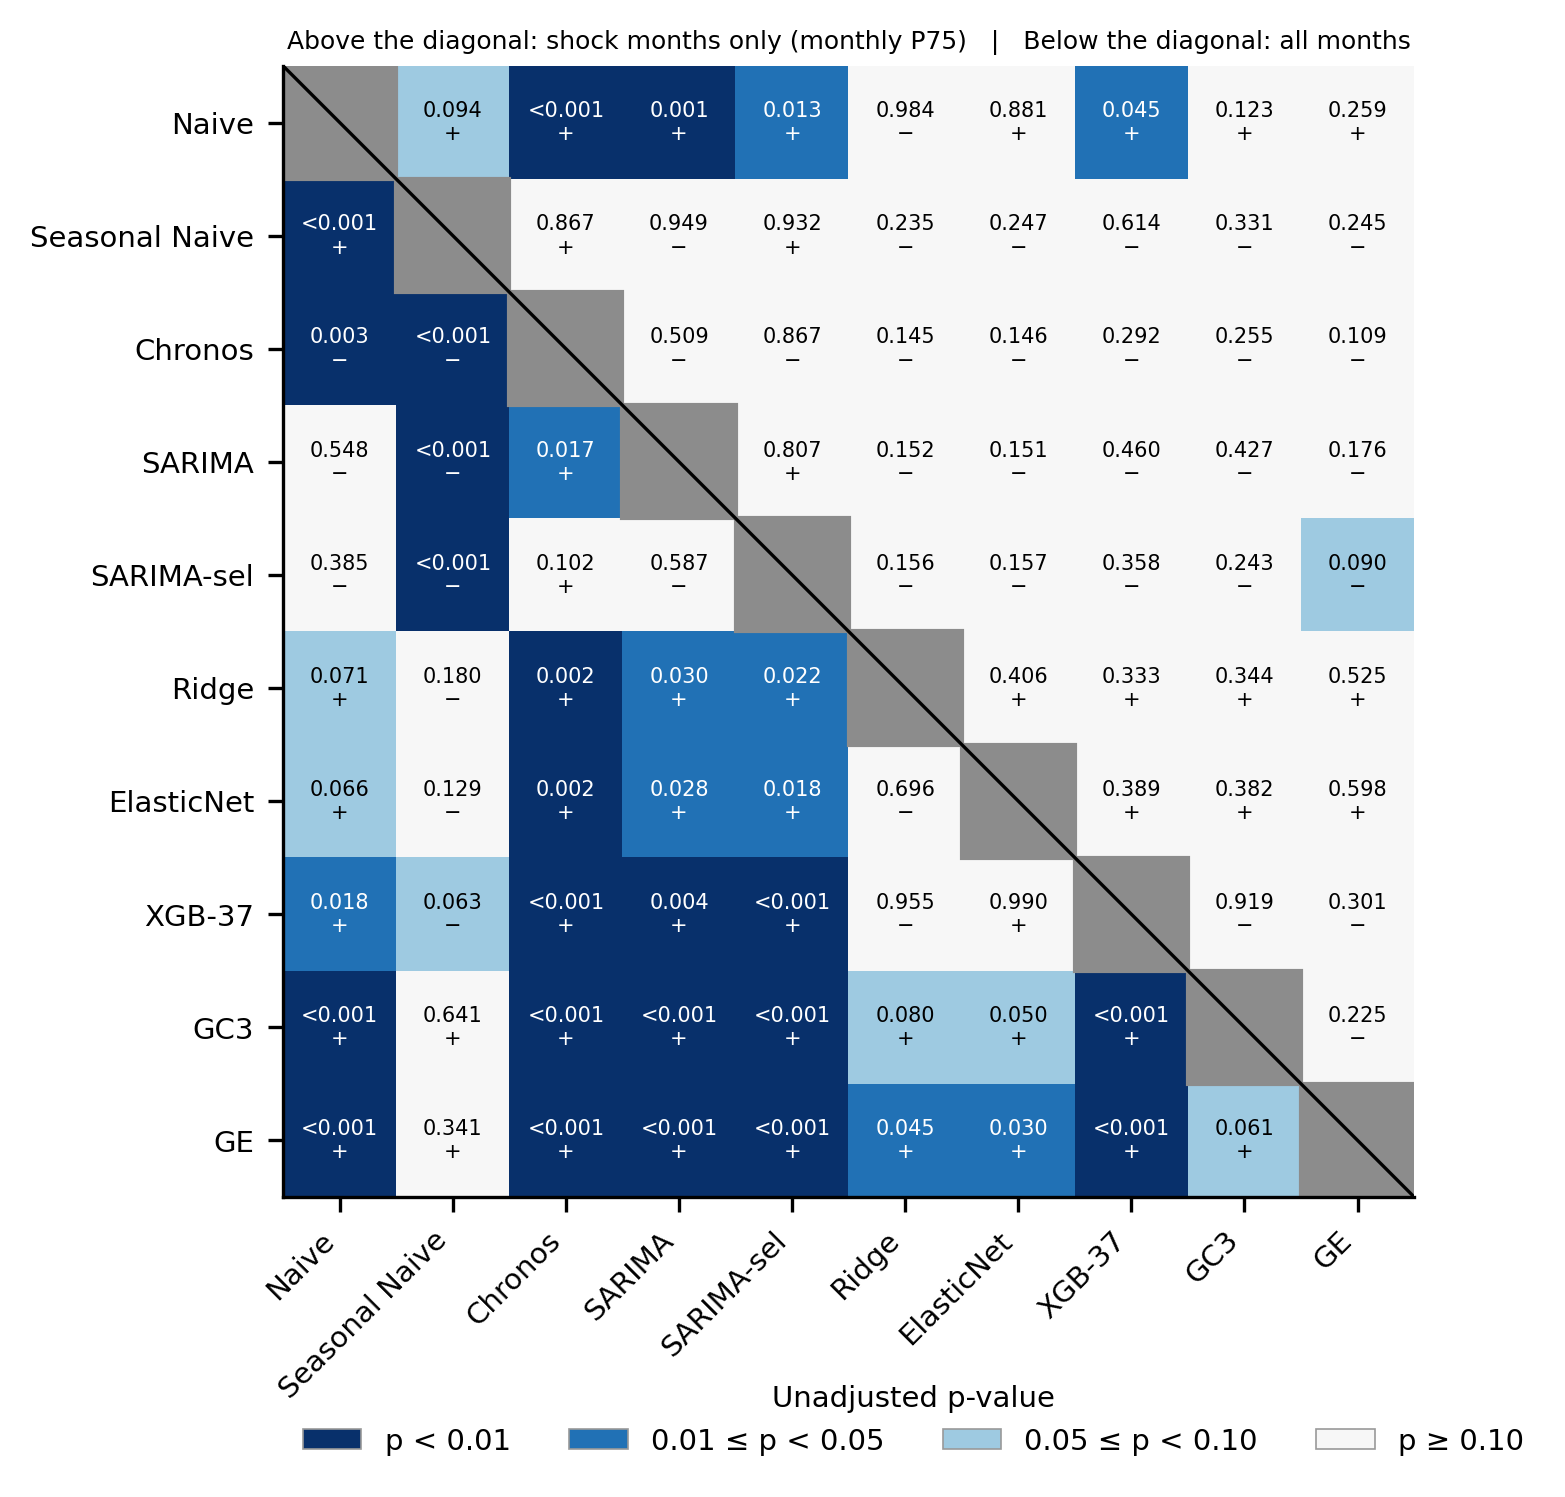

Values plotted in this chart, from the file beside it:
alcance, modelo_A, modelo_B, n, d_media, HLN, p, p_holm_exploratorio
global, Naive, Seasonal Naive, 60, -2451, -3.49, 0.0009219, 0.02858
global, Naive, Chronos, 60, 975.5, 3.123, 0.00277, 0.0748
global, Naive, SARIMA, 60, 263.3, 0.6036, 0.5484, 1.0
global, Naive, SARIMA-sel, 60, 418.2, 0.8748, 0.3852, 1.0
global, Naive, Ridge, 60, -1301, -1.84, 0.07085, 0.978
global, Naive, ElasticNet, 60, -1248, -1.871, 0.06635, 0.978
global, Naive, XGB-37, 60, -1257, -2.43, 0.01815, 0.429
global, Naive, GC3, 60, -2737, -3.914, 0.000238, 0.007854
global, Naive, GE, 60, -3119, -4.167, 0.0001023, 0.003582
global, Seasonal Naive, Chronos, 60, 3426, 5.78, 2.986186993e-07, 1.343784147e-05
global, Seasonal Naive, SARIMA, 60, 2714, 4.533, 2.89776751e-05, 0.001072
global, Seasonal Naive, SARIMA-sel, 60, 2869, 5.443, 1.061606746e-06, 4.458748332e-05
global, Seasonal Naive, Ridge, 60, 1150, 1.355, 0.1805, 1.0
global, Seasonal Naive, ElasticNet, 60, 1203, 1.542, 0.1285, 1.0
global, Seasonal Naive, XGB-37, 60, 1193, 1.894, 0.06307, 0.978
global, Seasonal Naive, GC3, 60, -286.4, -0.4688, 0.641, 1.0
global, Seasonal Naive, GE, 60, -668.6, -0.9602, 0.3409, 1.0
global, Chronos, SARIMA, 60, -712.2, -2.453, 0.01716, 0.429
global, Chronos, SARIMA-sel, 60, -557.3, -1.659, 0.1024, 1.0
global, Chronos, Ridge, 60, -2277, -3.207, 0.00217, 0.06076
global, Chronos, ElasticNet, 60, -2223, -3.321, 0.001541, 0.0447
global, Chronos, XGB-37, 60, -2233, -4.844, 9.580033011e-06, 0.0003736
global, Chronos, GC3, 60, -3713, -5.644, 4.989870017e-07, 2.145644107e-05
global, Chronos, GE, 60, -4095, -5.702, 4.021426661e-07, 1.769427731e-05
global, SARIMA, SARIMA-sel, 60, 154.9, 0.5458, 0.5873, 1.0
global, SARIMA, Ridge, 60, -1564, -2.217, 0.03049, 0.5978
global, SARIMA, ElasticNet, 60, -1511, -2.246, 0.02847, 0.5978
global, SARIMA, XGB-37, 60, -1521, -3.041, 0.003516, 0.09141
global, SARIMA, GC3, 60, -3001, -4.372, 5.080169315e-05, 0.001829
global, SARIMA, GE, 60, -3383, -4.642, 1.972288627e-05, 0.0007495
global, SARIMA-sel, Ridge, 60, -1719, -2.358, 0.02173, 0.478
global, SARIMA-sel, ElasticNet, 60, -1666, -2.437, 0.01786, 0.429
global, SARIMA-sel, XGB-37, 60, -1676, -3.63, 0.0005933, 0.01899
global, SARIMA-sel, GC3, 60, -3155, -5.147, 3.187325826e-06, 0.0001275
global, SARIMA-sel, GE, 60, -3538, -5.301, 1.804119804e-06, 7.396891195e-05
global, Ridge, ElasticNet, 60, 53.22, 0.392, 0.6964, 1.0
global, Ridge, XGB-37, 60, 43.69, 0.05712, 0.9546, 1.0
global, Ridge, GC3, 60, -1436, -1.779, 0.08034, 0.978
global, Ridge, GE, 60, -1818, -2.052, 0.04462, 0.8031
global, ElasticNet, XGB-37, 60, -9.538, -0.01314, 0.9896, 1.0
global, ElasticNet, GC3, 60, -1489, -1.997, 0.05049, 0.8583
global, ElasticNet, GE, 60, -1872, -2.228, 0.02971, 0.5978
global, XGB-37, GC3, 60, -1480, -3.485, 0.0009359, 0.02858
global, XGB-37, GE, 60, -1862, -4.064, 0.0001445, 0.004913
global, GC3, GE, 60, -382.2, -1.909, 0.06112, 0.978
shock_P75_mensual, Naive, Seasonal Naive, 10, 3472, 1.869, 0.09438, 1.0
shock_P75_mensual, Naive, Chronos, 10, 3723, 7.727, 2.917563101e-05, 0.001313
shock_P75_mensual, Naive, SARIMA, 10, 3375, 4.534, 0.001417, 0.06236
shock_P75_mensual, Naive, SARIMA-sel, 10, 3570, 3.102, 0.01268, 0.5451
shock_P75_mensual, Naive, Ridge, 10, -50.71, -0.02012, 0.9844, 1.0
shock_P75_mensual, Naive, ElasticNet, 10, 352.5, 0.1538, 0.8812, 1.0
shock_P75_mensual, Naive, XGB-37, 10, 2551, 2.326, 0.04503, 1.0
shock_P75_mensual, Naive, GC3, 10, 2432, 1.704, 0.1226, 1.0
shock_P75_mensual, Naive, GE, 10, 1680, 1.204, 0.2595, 1.0
shock_P75_mensual, Seasonal Naive, Chronos, 10, 250.9, 0.1726, 0.8668, 1.0
shock_P75_mensual, Seasonal Naive, SARIMA, 10, -96.27, -0.06558, 0.9491, 1.0
shock_P75_mensual, Seasonal Naive, SARIMA-sel, 10, 98.72, 0.08722, 0.9324, 1.0
shock_P75_mensual, Seasonal Naive, Ridge, 10, -3522, -1.273, 0.235, 1.0
shock_P75_mensual, Seasonal Naive, ElasticNet, 10, -3119, -1.239, 0.2468, 1.0
shock_P75_mensual, Seasonal Naive, XGB-37, 10, -920.8, -0.5224, 0.614, 1.0
... 30 more rows
